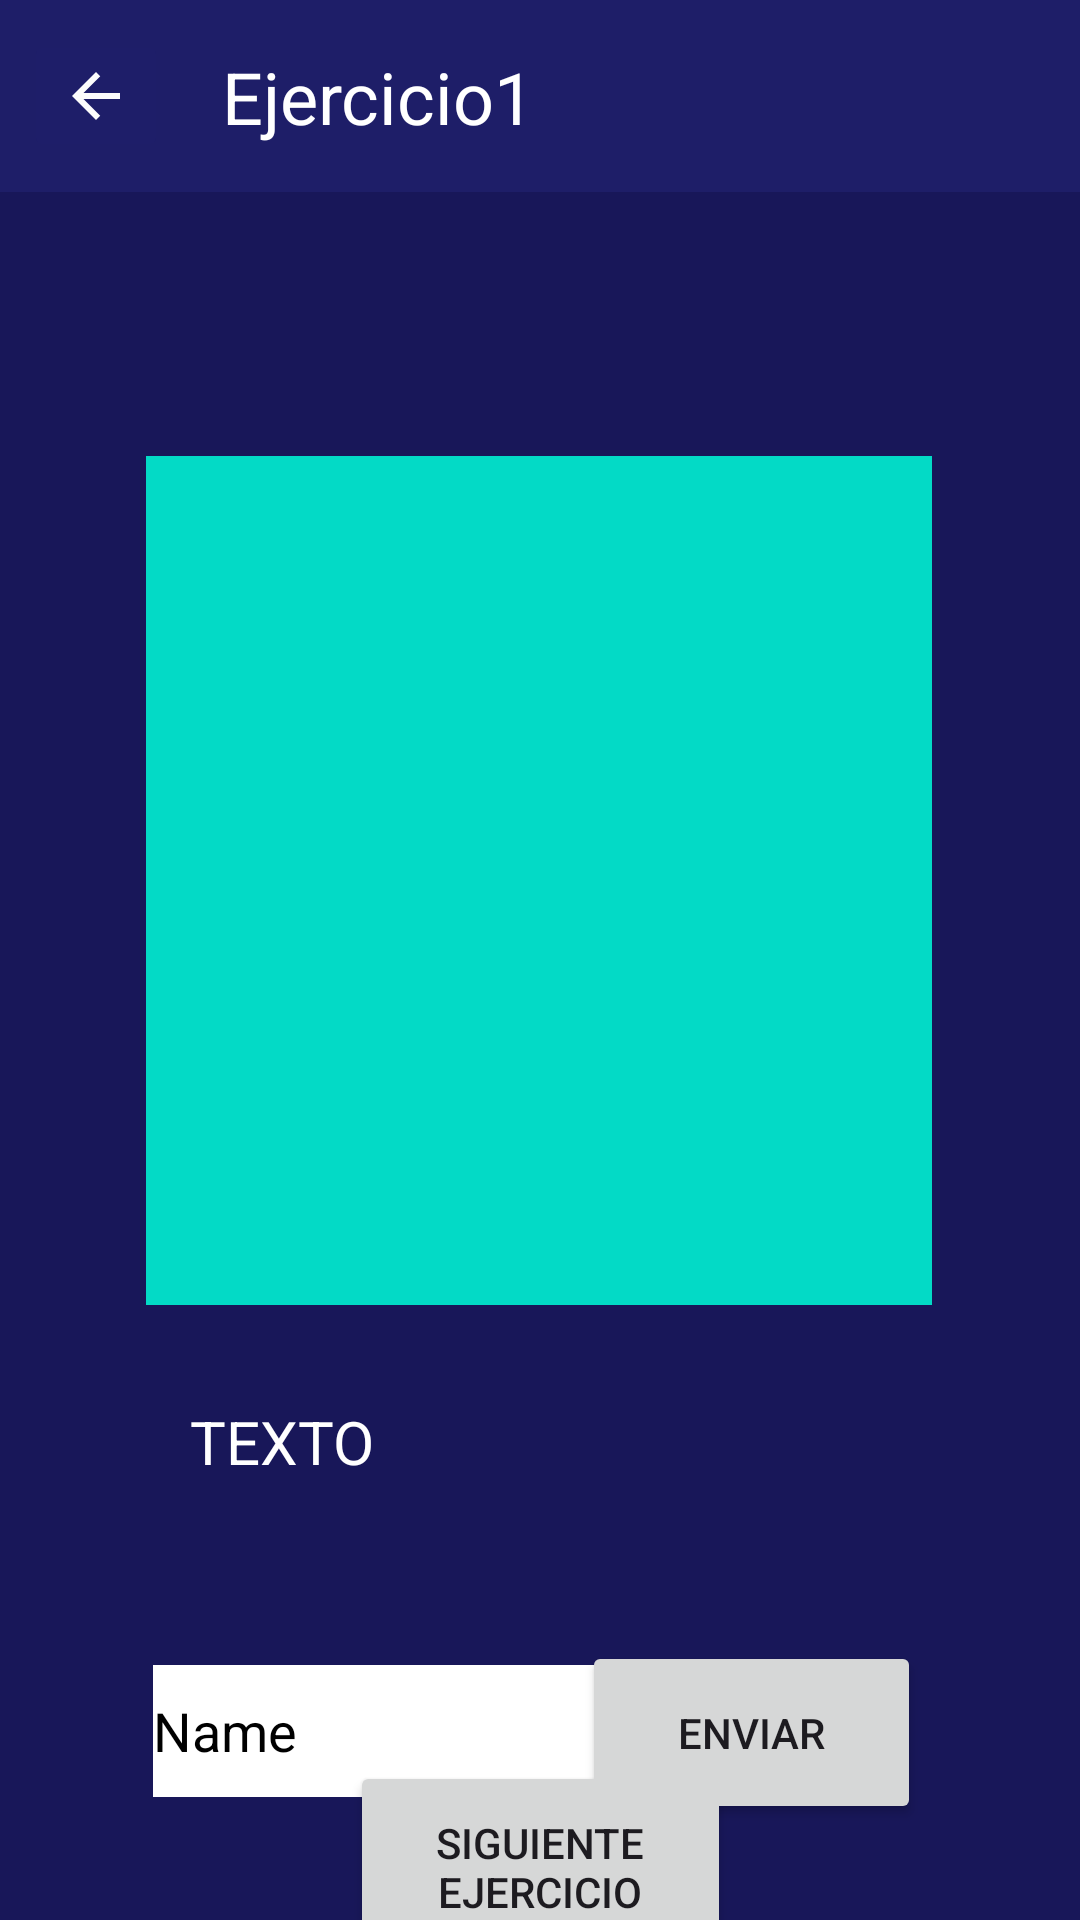

Android layout source for this screen:
<!-- AndroidManifest.xml: application theme Theme.PrototipoEda -->
<!-- res/layout/activity_ejercicio1.xml -->
<?xml version="1.0" encoding="utf-8"?>
<androidx.constraintlayout.widget.ConstraintLayout xmlns:android="http://schemas.android.com/apk/res/android"
    xmlns:app="http://schemas.android.com/apk/res-auto"
    xmlns:tools="http://schemas.android.com/tools"
    android:id="@+id/main"
    android:layout_width="match_parent"
    android:layout_height="match_parent"
    tools:context=".Ejercicio1">

    <androidx.constraintlayout.widget.ConstraintLayout
        android:id="@+id/main"
        android:layout_width="match_parent"
        android:layout_height="match_parent"
        android:background="#181759"
        tools:context=".Categoria1"
        tools:layout_editor_absoluteX="-128dp"
        tools:layout_editor_absoluteY="-76dp">

        <androidx.appcompat.widget.Toolbar
            android:id="@+id/toolbar"
            android:layout_width="0dp"
            android:layout_height="wrap_content"
            android:background="#EE1F1E6A"
            android:minHeight="?attr/actionBarSize"
            android:theme="?attr/actionBarTheme"
            app:layout_constraintEnd_toEndOf="parent"
            app:layout_constraintStart_toStartOf="parent"
            app:layout_constraintTop_toTopOf="parent" />

        <ImageButton
            android:id="@+id/BotonAtras2"
            android:layout_width="wrap_content"
            android:layout_height="wrap_content"
            android:layout_marginStart="8dp"
            android:layout_marginTop="10dp"
            android:backgroundTint="#EE1F1E6A"
            app:layout_constraintStart_toStartOf="parent"
            app:layout_constraintTop_toTopOf="parent"
            app:srcCompat="@drawable/baseline_arrow_back_24" />

        <TextView
            android:id="@+id/textView"
            android:layout_width="132dp"
            android:layout_height="46dp"
            android:layout_marginStart="4dp"
            android:layout_marginTop="16dp"
            android:text="Ejercicio1"
            android:textAlignment="center"
            android:textColor="@color/white"
            android:textSize="24sp"
            app:layout_constraintStart_toEndOf="@+id/BotonAtras2"
            app:layout_constraintTop_toTopOf="parent" />

        <TextView
            android:id="@+id/textView4"
            android:layout_width="wrap_content"
            android:layout_height="wrap_content"
            android:layout_marginTop="32dp"
            android:text="TEXTO"
            android:textColor="@color/white"
            android:textSize="20sp"
            app:layout_constraintEnd_toEndOf="parent"
            app:layout_constraintHorizontal_bias="0.212"
            app:layout_constraintStart_toStartOf="parent"
            app:layout_constraintTop_toBottomOf="@+id/imageView2" />

        <Button
            android:id="@+id/BotonEnviar"
            style="@style/Widget.AppCompat.Button"
            android:layout_width="113dp"
            android:layout_height="61dp"
            android:layout_marginTop="112dp"
            android:text="Enviar"
            app:layout_constraintEnd_toEndOf="parent"
            app:layout_constraintHorizontal_bias="0.785"
            app:layout_constraintStart_toStartOf="parent"
            app:layout_constraintTop_toBottomOf="@+id/imageView2" />

        <Button
            android:id="@+id/BotonSiguiente2"
            style="@style/Widget.AppCompat.Button"
            android:layout_width="127dp"
            android:layout_height="71dp"
            android:text="Siguiente Ejercicio"
            app:layout_constraintBottom_toBottomOf="parent"
            app:layout_constraintEnd_toEndOf="parent"
            app:layout_constraintStart_toStartOf="parent"
            app:layout_constraintTop_toBottomOf="@+id/editTextText"
            app:layout_constraintVertical_bias="0.408" />

        <EditText
            android:id="@+id/editTextText"
            style="@style/Widget.AppCompat.AutoCompleteTextView"
            android:layout_width="159dp"
            android:layout_height="44dp"
            android:layout_marginTop="120dp"
            android:background="@color/white"
            android:ems="10"
            android:inputType="text"
            android:text="Name"
            android:textColor="@color/black"
            app:layout_constraintEnd_toEndOf="parent"
            app:layout_constraintHorizontal_bias="0.253"
            app:layout_constraintStart_toStartOf="parent"
            app:layout_constraintTop_toBottomOf="@+id/imageView2" />

        <ImageView
            android:id="@+id/imageView2"
            android:layout_width="262dp"
            android:layout_height="283dp"
            android:layout_marginTop="88dp"
            android:src="@color/design_default_color_secondary"
            app:layout_constraintEnd_toEndOf="parent"
            app:layout_constraintHorizontal_bias="0.496"
            app:layout_constraintStart_toStartOf="parent"
            app:layout_constraintTop_toBottomOf="@+id/toolbar" />

    </androidx.constraintlayout.widget.ConstraintLayout>
</androidx.constraintlayout.widget.ConstraintLayout>
<!-- resources referenced by this layout -->
<resources>
  <!-- drawable baseline_arrow_back_24 (drawable) -->
  <vector xmlns:android="http://schemas.android.com/apk/res/android" android:autoMirrored="true" android:height="24dp" android:tint="#FCFCFC" android:viewportHeight="24" android:viewportWidth="24" android:width="24dp">
        
      <path android:fillColor="@android:color/white" android:pathData="M20,11H7.83l5.59,-5.59L12,4l-8,8 8,8 1.41,-1.41L7.83,13H20v-2z"/>
      
  </vector>
  <style name="Theme.PrototipoEda" parent="Base.Theme.PrototipoEda" />
  <style name="Base.Theme.PrototipoEda" parent="Theme.Material3.DayNight.NoActionBar">
          
          
      </style>
  <!-- not gathered from this repository: default colours our renderer supplied (Android Studio template values) -->
  <color name="black">#FF000000</color>
  <color name="white">#FFFFFFFF</color>
</resources>
